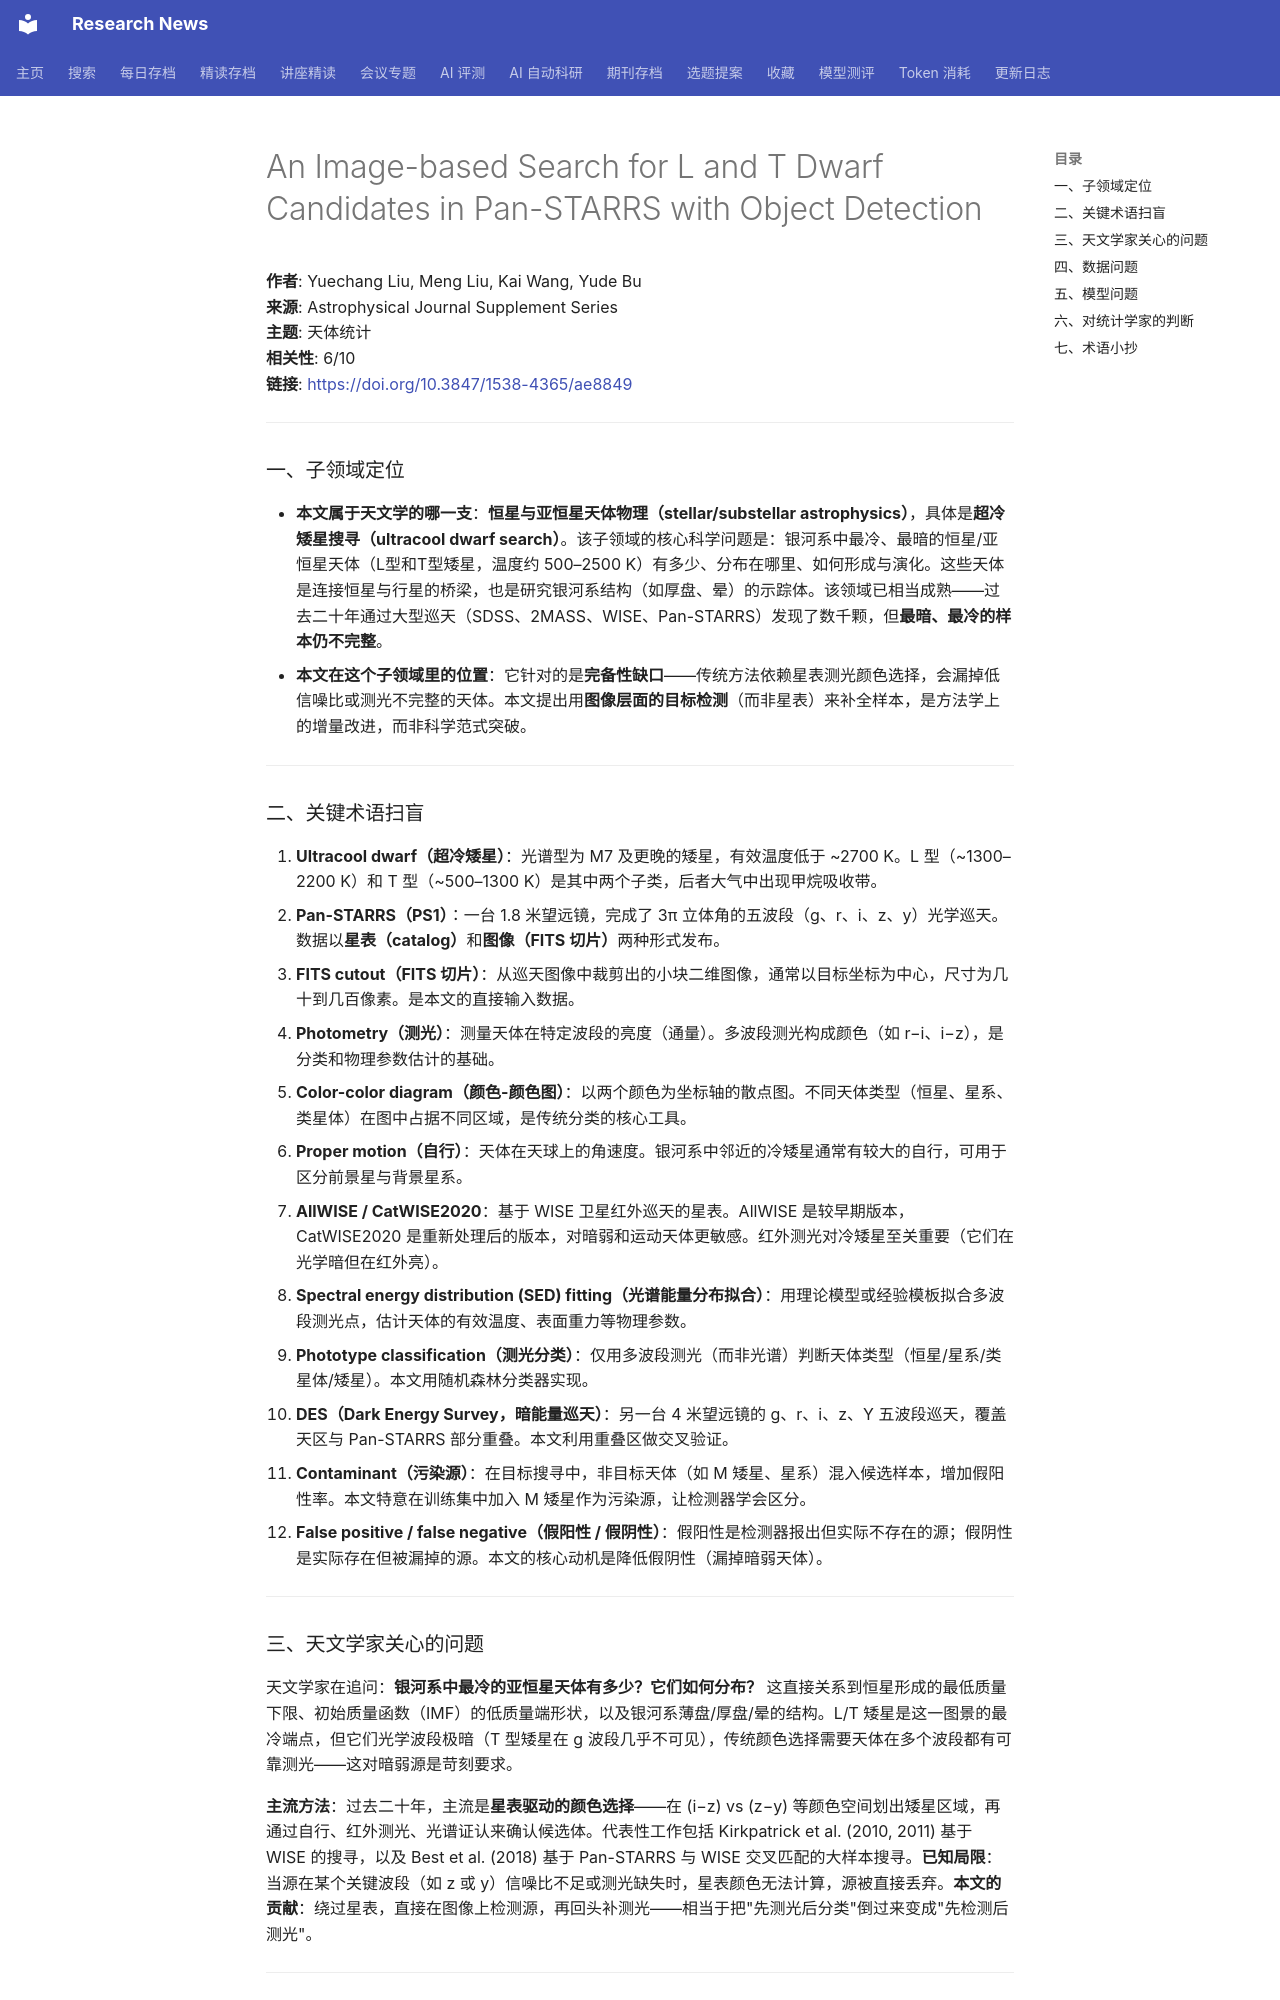

repository: cxy0714/research-news · page: deep_reads/2026-10-15-10.3847_1538-4365_ae8849/index.html · generator: mkdocs

# An Image-based Search for L and T Dwarf Candidates in Pan-STARRS with Object Detection

**作者**: Yuechang Liu, Meng Liu, Kai Wang, Yude Bu  
**来源**: Astrophysical Journal Supplement Series  
**主题**: 天体统计  
**相关性**: 6/10  
**链接**: <https://doi.org/10.3847/1538-4365/ae8849>

---

### 一、子领域定位

- **本文属于天文学的哪一支**：**恒星与亚恒星天体物理（stellar/substellar astrophysics）**，具体是**超冷矮星搜寻（ultracool dwarf search）**。该子领域的核心科学问题是：银河系中最冷、最暗的恒星/亚恒星天体（L型和T型矮星，温度约 500–2500 K）有多少、分布在哪里、如何形成与演化。这些天体是连接恒星与行星的桥梁，也是研究银河系结构（如厚盘、晕）的示踪体。该领域已相当成熟——过去二十年通过大型巡天（SDSS、2MASS、WISE、Pan-STARRS）发现了数千颗，但**最暗、最冷的样本仍不完整**。
- **本文在这个子领域里的位置**：它针对的是**完备性缺口**——传统方法依赖星表测光颜色选择，会漏掉低信噪比或测光不完整的天体。本文提出用**图像层面的目标检测**（而非星表）来补全样本，是方法学上的增量改进，而非科学范式突破。

---

### 二、关键术语扫盲

1. **Ultracool dwarf（超冷矮星）**：光谱型为 M7 及更晚的矮星，有效温度低于 ~2700 K。L 型（~1300–2200 K）和 T 型（~500–1300 K）是其中两个子类，后者大气中出现甲烷吸收带。
2. **Pan-STARRS（PS1）**：一台 1.8 米望远镜，完成了 3π 立体角的五波段（g、r、i、z、y）光学巡天。数据以**星表（catalog）**和**图像（FITS 切片）**两种形式发布。
3. **FITS cutout（FITS 切片）**：从巡天图像中裁剪出的小块二维图像，通常以目标坐标为中心，尺寸为几十到几百像素。是本文的直接输入数据。
4. **Photometry（测光）**：测量天体在特定波段的亮度（通量）。多波段测光构成颜色（如 r−i、i−z），是分类和物理参数估计的基础。
5. **Color-color diagram（颜色-颜色图）**：以两个颜色为坐标轴的散点图。不同天体类型（恒星、星系、类星体）在图中占据不同区域，是传统分类的核心工具。
6. **Proper motion（自行）**：天体在天球上的角速度。银河系中邻近的冷矮星通常有较大的自行，可用于区分前景星与背景星系。
7. **AllWISE / CatWISE2020**：基于 WISE 卫星红外巡天的星表。AllWISE 是较早期版本，CatWISE2020 是重新处理后的版本，对暗弱和运动天体更敏感。红外测光对冷矮星至关重要（它们在光学暗但在红外亮）。
8. **Spectral energy distribution (SED) fitting（光谱能量分布拟合）**：用理论模型或经验模板拟合多波段测光点，估计天体的有效温度、表面重力等物理参数。
9. **Phototype classification（测光分类）**：仅用多波段测光（而非光谱）判断天体类型（恒星/星系/类星体/矮星）。本文用随机森林分类器实现。
10. **DES（Dark Energy Survey，暗能量巡天）**：另一台 4 米望远镜的 g、r、i、z、Y 五波段巡天，覆盖天区与 Pan-STARRS 部分重叠。本文利用重叠区做交叉验证。
11. **Contaminant（污染源）**：在目标搜寻中，非目标天体（如 M 矮星、星系）混入候选样本，增加假阳性率。本文特意在训练集中加入 M 矮星作为污染源，让检测器学会区分。
12. **False positive / false negative（假阳性 / 假阴性）**：假阳性是检测器报出但实际不存在的源；假阴性是实际存在但被漏掉的源。本文的核心动机是降低假阴性（漏掉暗弱天体）。

---

### 三、天文学家关心的问题

天文学家在追问：**银河系中最冷的亚恒星天体有多少？它们如何分布？** 这直接关系到恒星形成的最低质量下限、初始质量函数（IMF）的低质量端形状，以及银河系薄盘/厚盘/晕的结构。L/T 矮星是这一图景的最冷端点，但它们光学波段极暗（T 型矮星在 g 波段几乎不可见），传统颜色选择需要天体在多个波段都有可靠测光——这对暗弱源是苛刻要求。

**主流方法**：过去二十年，主流是**星表驱动的颜色选择**——在 (i−z) vs (z−y) 等颜色空间划出矮星区域，再通过自行、红外测光、光谱证认来确认候选体。代表性工作包括 Kirkpatrick et al. (2010, 2011) 基于 WISE 的搜寻，以及 Best et al. (2018) 基于 Pan-STARRS 与 WISE 交叉匹配的大样本搜寻。**已知局限**：当源在某个关键波段（如 z 或 y）信噪比不足或测光缺失时，星表颜色无法计算，源被直接丢弃。**本文的贡献**：绕过星表，直接在图像上检测源，再回头补测光——相当于把"先测光后分类"倒过来变成"先检测后测光"。

---
